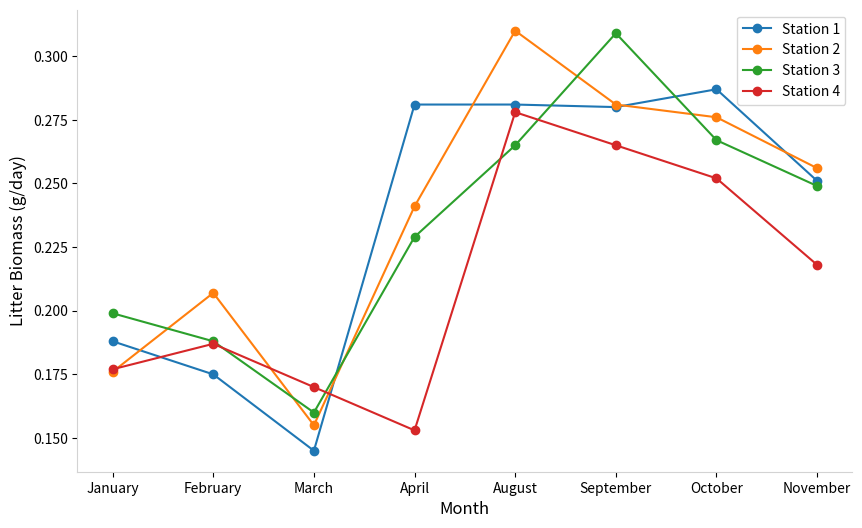

This chart was generated by the following Python code:
# -*- coding: utf-8 -*-
"""
Created on Tue Mar 10 14:23:52 2026

@author: ASUS
"""

import matplotlib.pyplot as plt

# Data bulan dan biomassa serasah per stasiun
bulan = ['January', 'February', 'March', 'April', 'August', 'September', 'October', 'November']
biomassa_stasiun = {
    'Station 1': [0.188, 0.175, 0.145, 0.281, 0.281, 0.280, 0.287, 0.251],
    'Station 2': [0.176, 0.207, 0.155, 0.241, 0.310, 0.281, 0.276, 0.256],
    'Station 3': [0.199, 0.188, 0.160, 0.229, 0.265, 0.309, 0.267, 0.249],
    'Station 4': [0.177, 0.187, 0.170, 0.153, 0.278, 0.265, 0.252, 0.218]
}

plt.figure(figsize=(10,6))

# Plot setiap stasiun
for stasiun, data in biomassa_stasiun.items():
    plt.plot(bulan, data, marker='o', linestyle='-', label=stasiun)

ax = plt.gca()

# Membuat garis sumbu X dan Y samar
ax.spines['bottom'].set_color('lightgray')
ax.spines['left'].set_color('lightgray')
ax.spines['bottom'].set_linewidth(0.8)
ax.spines['left'].set_linewidth(0.8)

# Hilangkan garis atas dan kanan
ax.spines['top'].set_visible(False)
ax.spines['right'].set_visible(False)

# Label sumbu tetap ada
plt.xlabel("Month", fontsize=12)
plt.ylabel("Litter Biomass (g/day)", fontsize=12)

# Legend tetap ada
plt.legend()

plt.show()
